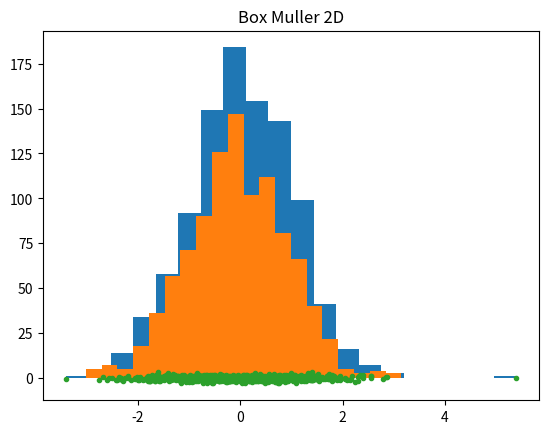

Write the Python code that produced this figure.
#generador de congruencia lineal
#sea:
# a : multiplicador
# b : incremento
# m : modulo
# entonces X_i = a*X_(i-1)+ b mod (m)

# tal que m y b son primos entre si.
# Si q es un numero primo que divide a m, entonces q divide a a - 1.
# Si 4 divide a m, entonces 4 divide a a - 1.


import numpy as np
import math
semilla = 1024
n = 1000 #muestra
a   = 7**5
b   = 630360016
m   = 2**31-1
#funcion para generar numeros aleatorios con distribucion uniforme
def pseudoaleatorio(semilla):
    x = np.ones(n)
    x[0]    =   semilla
    for i in range(len(x)-1):
        x[i+1]    =  ( a*x[i] + b ) %   m
    return x
x_i=[] #lista de listas de valores aleatorios uniformes
for i in range(n):
    x_i.append(pseudoaleatorio(semilla+i))

#Procedemos a transformar cada valor obtenido para la semilla a una distribucion uniforme con valores entre [0 - 1]
#dividiendo a todos los valores entre m

def uniformizarPseudoaleatorios(x,n):
    U = np.zeros((n,), dtype=float)
    for i in range(n):
        U[i]=float(x[i]/m)
    return U

u_i=[] #lista de listas de valores aleatorios uniformes
for i in range(n):
    u_i.append(uniformizarPseudoaleatorios(x_i[i],n))

#print ("pseudoaleatorios con distribucion uniforme:",np.array(x_i[1]))
#print ("\ndistribucion transformada al rango [0-1]:",np.array(u_i[0]))
# para transformar nuestro generador de numeros aleatorios en una distribucion aleatoria normal
# por el teorema del limite central sea S = sumatoria de Ui

PI=3.1415926

def BoxMuller(U,V):
    z1 = np.zeros((n,), dtype=float)
    z2 = np.zeros((n,), dtype=float)
    for i in range(n):
        if U[i] != 0 and V[i] !=0:
            z1[i] = math.sqrt(-2*math.log(U[i]))*math.cos(2*PI*V[i])
            z2[i] = math.sqrt(-2*math.log(U[i]))*math.sin(2*PI*V[i])
    return (z1,z2)


z1,z2 = BoxMuller(u_i[0],u_i[1])

#print (z1)
#print (z2)
import matplotlib.pyplot as plt
#%matplotlib inline

cuenta,cajas,ignorar = plt.hist(z1,20)
plt.title('Box Muller z1')
plt.savefig("z1.png")
plt.show()

cuenta,cajas,ignorar = plt.hist(z2,20)
plt.title('Box Muller z2')
plt.savefig("z2.png")
plt.show()

plt.plot(z1,z2,'.')
plt.title('Box Muller 2D')
plt.savefig("bivariada.png")
plt.show()
